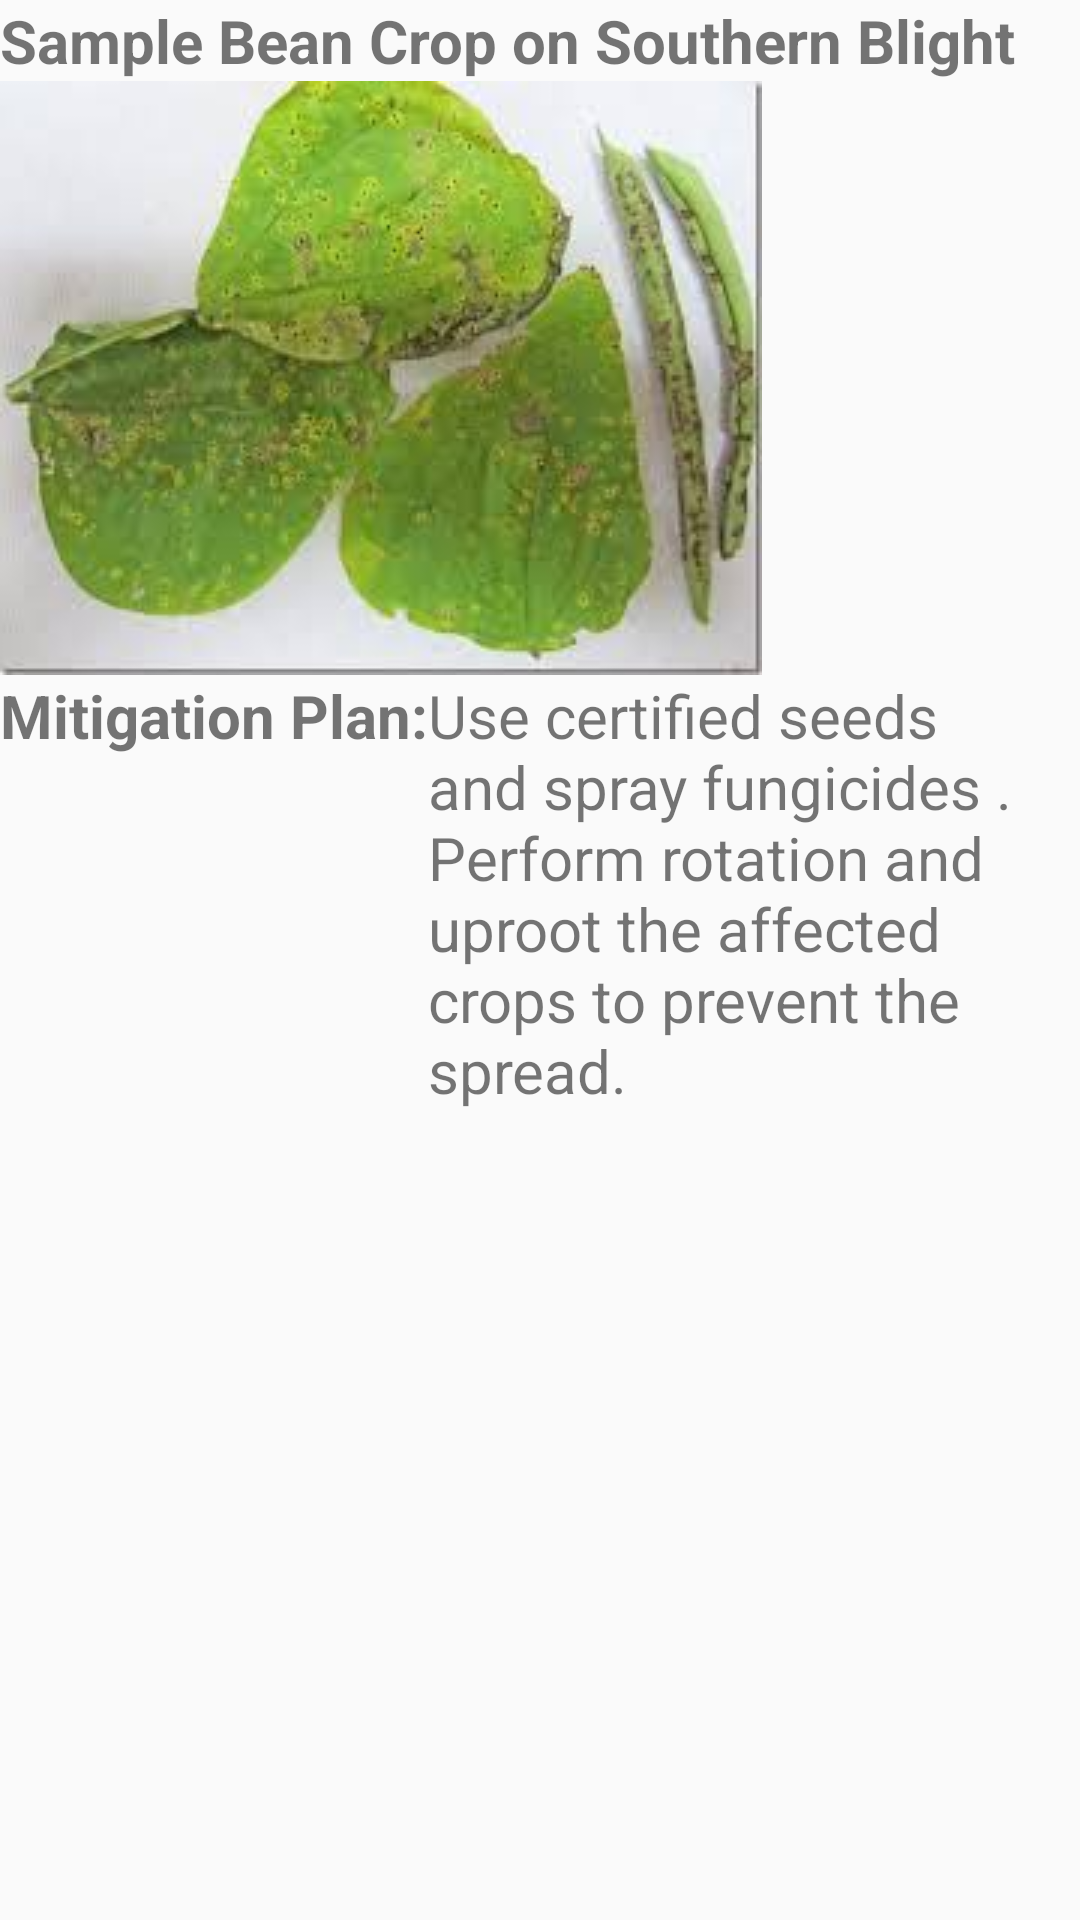

Here is an Android app screen rendered from its layout file. Give the layout XML and the strings, colors and styles it references.
<!-- AndroidManifest.xml: application theme AppTheme1 -->
<!-- res/layout/activity_southern_blight.xml -->
<?xml version="1.0" encoding="utf-8"?>
<LinearLayout xmlns:android="http://schemas.android.com/apk/res/android"
    xmlns:app="http://schemas.android.com/apk/res-auto"
    xmlns:tools="http://schemas.android.com/tools"
    android:layout_width="match_parent"
    android:layout_height="match_parent"
    android:orientation="vertical"
    tools:context="com.example.hp.kilimo_bora.SouthernBlight">


    <TextView
        android:layout_width="fill_parent"
        android:id="@+id/textviewsouthernblight"
        android:layout_height="wrap_content"
        android:textStyle="bold"
        android:textSize="20dp"
        android:text="Sample Bean Crop on Southern Blight"/>


    <ImageView
        android:layout_width="wrap_content"
        android:layout_height="wrap_content"
        android:layout_below="@id/textviewsouthernblight"
        android:id="@+id/southernblightimageview"
        android:background="@drawable/southernblight_in_beans"
        />
    <LinearLayout
        android:layout_width="wrap_content"
        android:layout_height="wrap_content"
        android:layout_below="@+id/southernblightimageview">
        <TextView
            android:layout_width="wrap_content"
            android:layout_height="match_parent"
            android:id="@+id/mitigation"
            android:textStyle="bold"
            android:textSize="20dp"
            android:text="@string/Mitigation"
            android:layout_below="@id/southernblightimageview"
            android:layout_alignParentBottom="true"/>
        <TextView
            android:layout_width="match_parent"
            android:layout_height="match_parent"
            android:textSize="20dp"
            android:text="@string/mitigationbeans"
            android:layout_below="@id/mitigation" />

    </LinearLayout>



</LinearLayout>
<!-- resources referenced by this layout -->
<resources>
  <!-- drawable southernblight_in_beans: jpg bitmap (drawable, 7751 bytes) -->
  <string name="Mitigation">Mitigation Plan:</string>
  <string name="mitigationbeans"> Use certified seeds and spray fungicides . Perform rotation and uproot the affected crops to prevent the spread. </string>
  <style name="AppTheme1" parent="Theme.AppCompat.Light.NoActionBar">
          <item name="android:windowFullscreen">false</item>
      </style>
</resources>
